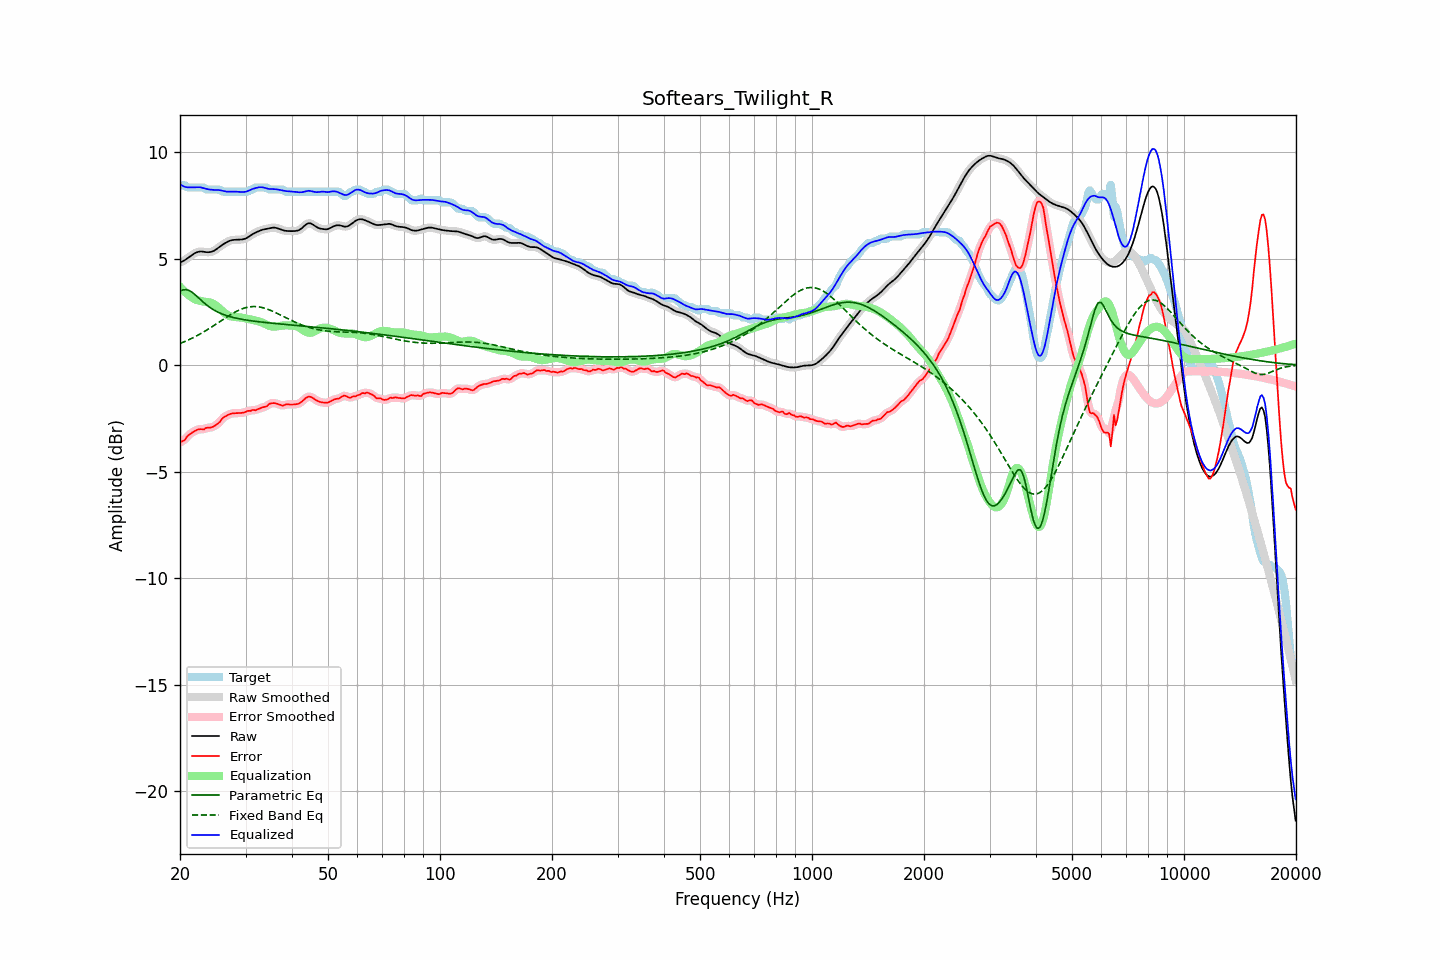

The table this chart was drawn from, first rows:
frequency, raw, error, smoothed, error_smoothed, equalization, parametric_eq, fixed_band_eq, equalized_raw, equalized_smoothed, target
20.00, 4.82, -3.61, 4.82, -3.62, 3.67, 3.47, 1.01, 8.49, 8.49, 8.43
20.20, 4.85, -3.59, 4.85, -3.59, 3.59, 3.50, 1.04, 8.44, 8.44, 8.43
20.40, 4.88, -3.55, 4.88, -3.54, 3.51, 3.53, 1.07, 8.40, 8.40, 8.43
20.61, 4.92, -3.51, 4.93, -3.48, 3.44, 3.54, 1.11, 8.36, 8.37, 8.43
20.81, 4.97, -3.39, 4.97, -3.40, 3.37, 3.54, 1.14, 8.35, 8.35, 8.36
21.02, 5.03, -3.31, 5.03, -3.32, 3.31, 3.52, 1.17, 8.34, 8.34, 8.33
21.23, 5.08, -3.25, 5.08, -3.24, 3.25, 3.49, 1.21, 8.34, 8.34, 8.33
21.44, 5.14, -3.19, 5.14, -3.19, 3.20, 3.44, 1.24, 8.34, 8.34, 8.33
21.66, 5.19, -3.14, 5.19, -3.14, 3.15, 3.39, 1.28, 8.34, 8.34, 8.33
21.87, 5.24, -3.09, 5.24, -3.10, 3.10, 3.33, 1.32, 8.34, 8.34, 8.33
22.09, 5.28, -3.06, 5.28, -3.06, 3.07, 3.26, 1.36, 8.34, 8.34, 8.33
22.31, 5.31, -3.03, 5.31, -3.03, 3.04, 3.19, 1.40, 8.35, 8.35, 8.33
22.54, 5.32, -3.01, 5.32, -3.01, 3.02, 3.12, 1.44, 8.34, 8.34, 8.33
22.76, 5.33, -3.00, 5.33, -3.01, 3.00, 3.05, 1.48, 8.34, 8.33, 8.33
22.99, 5.32, -3.01, 5.32, -3.01, 2.99, 2.98, 1.53, 8.32, 8.31, 8.33
23.22, 5.31, -3.02, 5.31, -2.99, 2.98, 2.92, 1.57, 8.29, 8.29, 8.33
23.45, 5.30, -2.95, 5.30, -2.97, 2.97, 2.85, 1.61, 8.27, 8.27, 8.25
23.69, 5.30, -2.94, 5.30, -2.95, 2.96, 2.79, 1.66, 8.26, 8.26, 8.23
23.92, 5.30, -2.94, 5.30, -2.93, 2.95, 2.74, 1.71, 8.24, 8.24, 8.23
24.16, 5.31, -2.93, 5.31, -2.93, 2.93, 2.69, 1.76, 8.23, 8.23, 8.23
24.40, 5.33, -2.91, 5.33, -2.91, 2.90, 2.63, 1.80, 8.22, 8.22, 8.23
24.65, 5.36, -2.88, 5.36, -2.87, 2.86, 2.59, 1.85, 8.22, 8.22, 8.23
24.89, 5.40, -2.83, 5.41, -2.83, 2.81, 2.55, 1.90, 8.22, 8.22, 8.23
25.14, 5.46, -2.77, 5.46, -2.78, 2.76, 2.51, 1.95, 8.22, 8.22, 8.23
25.39, 5.52, -2.72, 5.52, -2.71, 2.70, 2.47, 2.00, 8.21, 8.21, 8.23
25.65, 5.57, -2.65, 5.57, -2.63, 2.63, 2.44, 2.05, 8.20, 8.20, 8.22
25.91, 5.63, -2.53, 5.63, -2.55, 2.56, 2.40, 2.10, 8.19, 8.18, 8.16
26.16, 5.67, -2.46, 5.67, -2.47, 2.49, 2.38, 2.15, 8.17, 8.17, 8.13
26.43, 5.72, -2.42, 5.72, -2.41, 2.43, 2.35, 2.20, 8.15, 8.15, 8.13
26.69, 5.76, -2.37, 5.76, -2.37, 2.38, 2.32, 2.25, 8.14, 8.14, 8.13
26.96, 5.80, -2.33, 5.80, -2.33, 2.33, 2.30, 2.30, 8.14, 8.13, 8.13
27.23, 5.84, -2.30, 5.83, -2.30, 2.30, 2.28, 2.35, 8.14, 8.14, 8.13
27.50, 5.86, -2.28, 5.86, -2.28, 2.28, 2.26, 2.39, 8.14, 8.14, 8.13
27.77, 5.87, -2.26, 5.87, -2.26, 2.27, 2.24, 2.44, 8.14, 8.14, 8.13
28.05, 5.88, -2.26, 5.88, -2.26, 2.26, 2.22, 2.48, 8.14, 8.14, 8.13
28.33, 5.88, -2.25, 5.88, -2.25, 2.25, 2.20, 2.52, 8.14, 8.14, 8.13
28.62, 5.88, -2.25, 5.88, -2.25, 2.25, 2.18, 2.56, 8.13, 8.13, 8.13
28.90, 5.89, -2.25, 5.89, -2.25, 2.24, 2.17, 2.59, 8.13, 8.13, 8.13
29.19, 5.89, -2.24, 5.89, -2.24, 2.23, 2.16, 2.62, 8.12, 8.12, 8.13
29.48, 5.90, -2.24, 5.90, -2.23, 2.22, 2.14, 2.65, 8.12, 8.12, 8.13
29.78, 5.92, -2.22, 5.92, -2.21, 2.21, 2.13, 2.68, 8.12, 8.12, 8.13
30.08, 5.94, -2.19, 5.95, -2.18, 2.19, 2.12, 2.70, 8.13, 8.14, 8.13
30.38, 5.99, -2.15, 5.99, -2.16, 2.17, 2.10, 2.71, 8.16, 8.16, 8.13
30.68, 6.04, -2.14, 6.03, -2.14, 2.16, 2.09, 2.73, 8.19, 8.19, 8.18
30.99, 6.09, -2.15, 6.09, -2.13, 2.14, 2.08, 2.74, 8.23, 8.23, 8.23
31.30, 6.13, -2.10, 6.13, -2.12, 2.12, 2.07, 2.74, 8.26, 8.26, 8.23
31.61, 6.18, -2.11, 6.18, -2.11, 2.11, 2.06, 2.75, 8.28, 8.28, 8.29
31.93, 6.22, -2.12, 6.22, -2.10, 2.09, 2.05, 2.75, 8.31, 8.31, 8.33
32.24, 6.25, -2.08, 6.25, -2.08, 2.07, 2.04, 2.74, 8.32, 8.33, 8.33
32.57, 6.28, -2.05, 6.28, -2.05, 2.05, 2.03, 2.73, 8.34, 8.34, 8.33
32.89, 6.32, -2.02, 6.32, -2.02, 2.03, 2.02, 2.72, 8.35, 8.35, 8.33
33.22, 6.34, -1.99, 6.34, -1.99, 2.00, 2.02, 2.70, 8.34, 8.34, 8.33
33.55, 6.36, -1.97, 6.36, -1.98, 1.97, 2.01, 2.68, 8.33, 8.33, 8.33
33.89, 6.38, -1.95, 6.38, -1.95, 1.93, 2.00, 2.66, 8.31, 8.31, 8.33
34.23, 6.39, -1.93, 6.40, -1.91, 1.89, 1.99, 2.64, 8.29, 8.29, 8.33
34.57, 6.41, -1.85, 6.41, -1.86, 1.86, 1.98, 2.61, 8.27, 8.27, 8.26
34.92, 6.43, -1.81, 6.43, -1.82, 1.83, 1.98, 2.58, 8.26, 8.26, 8.23
35.27, 6.44, -1.79, 6.44, -1.79, 1.81, 1.97, 2.55, 8.26, 8.26, 8.23
35.62, 6.45, -1.78, 6.45, -1.78, 1.81, 1.96, 2.51, 8.26, 8.26, 8.23
35.97, 6.45, -1.78, 6.45, -1.79, 1.80, 1.95, 2.48, 8.25, 8.25, 8.23
... 635 more rows
